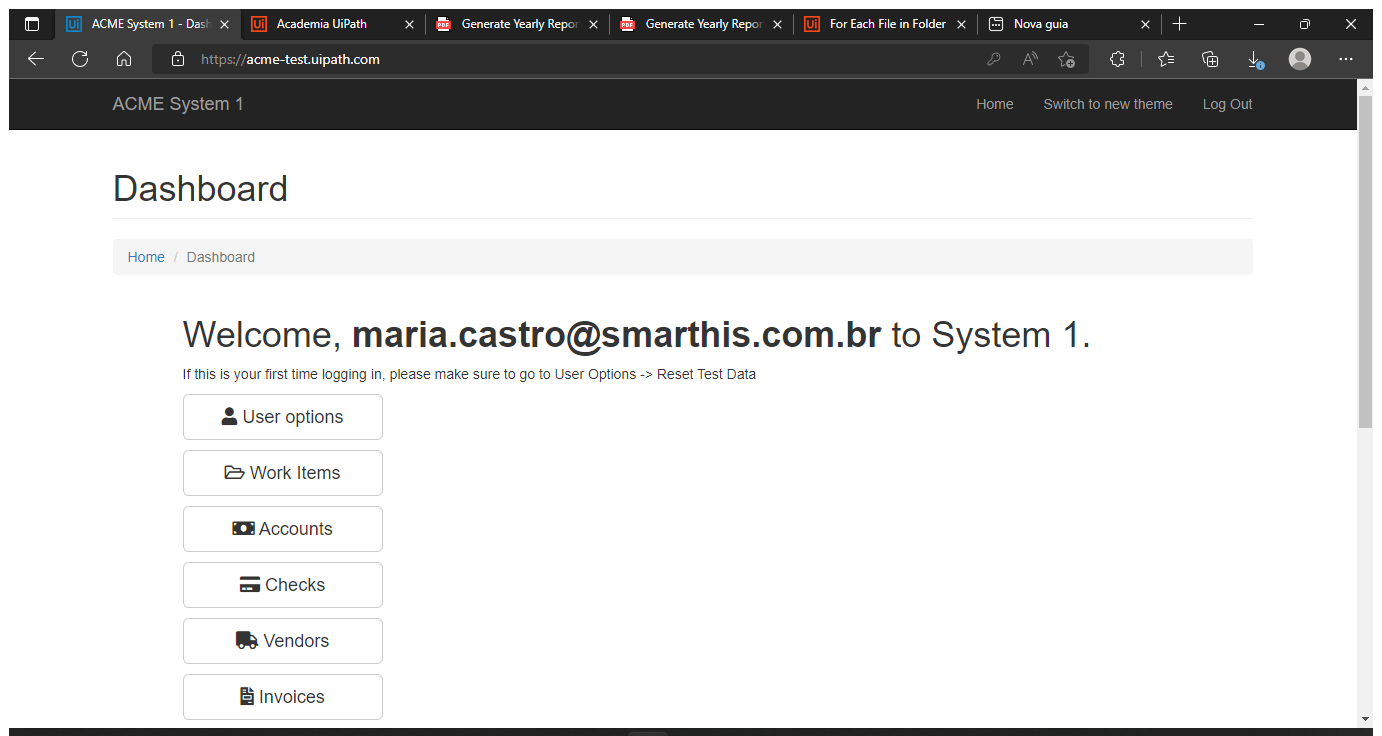
Task: Download all the monthly reports for a specific vendor and 
generate a yearly report. 
Workflow: System1_UploadGeneratedReport

Step 1: Use Browser Edge: ACME System 1 - Dashboard in window 'ACME System 1 - Dashboard' (msedge.exe)

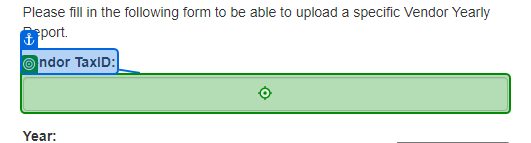
Step 2: type [in_VendorTaxID] into 'Vendor TaxID'

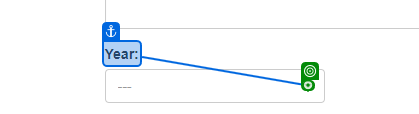
Step 3: click on 'Year'

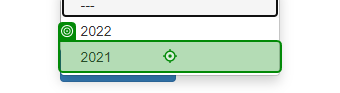
Step 4: click

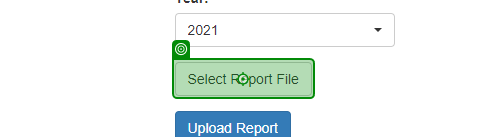
Step 5: click on 'Select Report File'

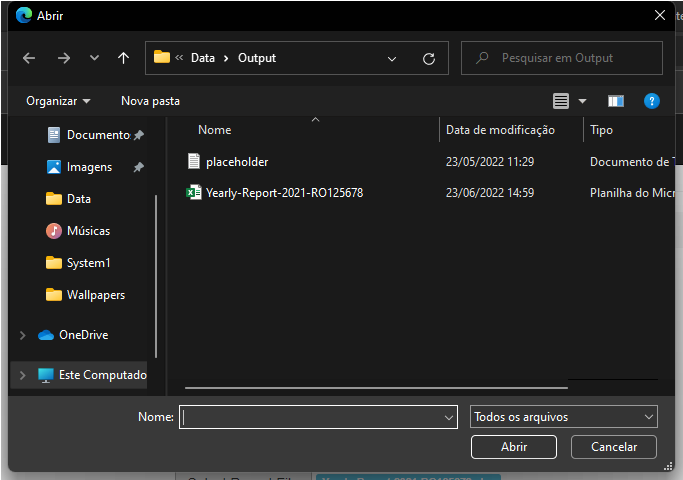
Step 6: Use Application: Abrir on the dialog in window 'Abrir' (msedge.exe)

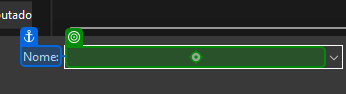
Step 7: type [strFullFilePath] into 'Nome'

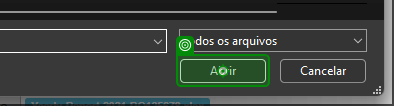
Step 8: click on 'unchecked'

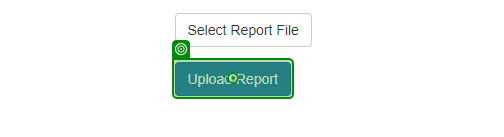
Step 9: click on 'Upload Report'

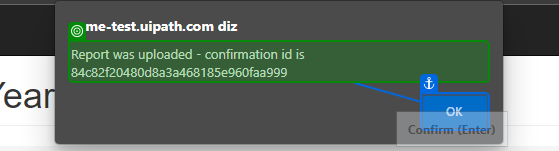
Step 10: get-text from 'Report was'

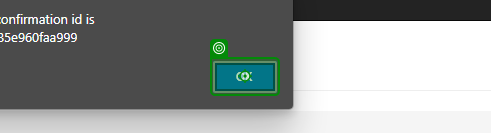
Step 11: click on 'push button OK'